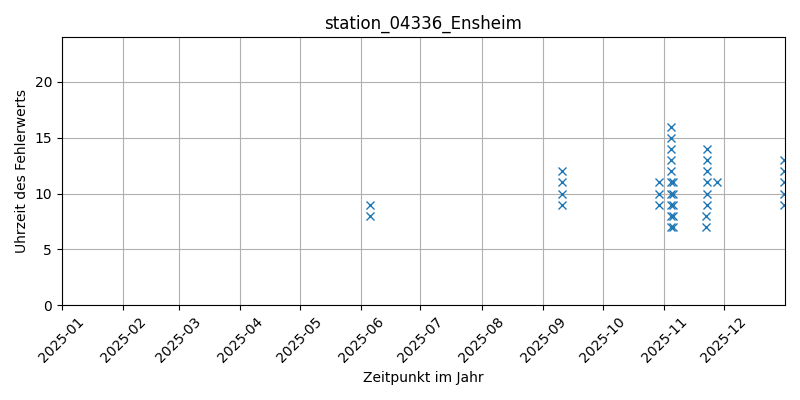

Data behind this chart, as committed beside it:
Year; Month; Day; Hour; Minute; GHI; DHI; Tamb; validation
2025; 1; 1; 0; 32; 0.0; 0.0; 7.0; 2
2025; 1; 1; 1; 32; 0.0; 0.0; 7.0; 2
2025; 1; 1; 2; 32; 0.0; 0.0; 7.0; 2
2025; 1; 1; 3; 32; 0.0; 0.0; 7.0; 2
2025; 1; 1; 4; 32; 0.0; 0.0; 7.0; 2
2025; 1; 1; 5; 32; 0.0; 0.0; 7.0; 2
2025; 1; 1; 6; 32; 0.0; 0.0; 7.0; 2
2025; 1; 1; 7; 32; 0.0; 0.0; 7.0; 2
2025; 1; 1; 8; 32; 58.33; 41.67; 7.0; 2
2025; 1; 1; 9; 32; 208.3; 97.22; 7.0; 2
2025; 1; 1; 10; 32; 238.9; 116.7; 7.0; 2
2025; 1; 1; 11; 32; 322.2; 158.3; 1.6; 0
2025; 1; 1; 12; 32; 275.0; 147.2; 2.7; 0
2025; 1; 1; 13; 32; 208.3; 113.9; 3.7; 0
2025; 1; 1; 14; 32; 138.9; 94.44; 4.4; 0
2025; 1; 1; 15; 32; 44.44; 38.89; 4.1; 0
2025; 1; 1; 16; 32; 0.0; 0.0; 3.2; 0
2025; 1; 1; 17; 32; 0.0; 0.0; 3.0; 0
2025; 1; 1; 18; 32; 0.0; 0.0; 3.3; 0
2025; 1; 1; 19; 32; 0.0; 0.0; 3.4; 0
2025; 1; 1; 20; 32; 0.0; 0.0; 3.6; 0
2025; 1; 1; 21; 32; 0.0; 0.0; 3.8; 0
2025; 1; 1; 22; 32; 0.0; 0.0; 4.5; 0
2025; 1; 1; 23; 32; 0.0; 0.0; 4.5; 0
2025; 1; 2; 0; 31; 0.0; 0.0; 4.9; 0
2025; 1; 2; 1; 31; 0.0; 0.0; 5.0; 0
2025; 1; 2; 2; 31; 0.0; 0.0; 4.9; 0
2025; 1; 2; 3; 31; 0.0; 0.0; 5.0; 0
2025; 1; 2; 4; 31; 0.0; 0.0; 5.2; 0
2025; 1; 2; 5; 31; 0.0; 0.0; 4.6; 0
2025; 1; 2; 6; 31; 0.0; 0.0; 4.1; 0
2025; 1; 2; 7; 31; 0.0; 0.0; 4.0; 0
2025; 1; 2; 8; 31; 5.556; 5.556; 3.7; 0
2025; 1; 2; 9; 31; 11.11; 11.11; 3.9; 0
2025; 1; 2; 10; 31; 16.67; 16.67; 3.1; 0
2025; 1; 2; 11; 31; 27.78; 27.78; 1.1; 0
2025; 1; 2; 12; 31; 22.22; 22.22; 0.5; 0
2025; 1; 2; 13; 31; 19.44; 19.44; 0.1; 0
2025; 1; 2; 14; 31; 13.89; 13.89; 0.0; 0
2025; 1; 2; 15; 31; 11.11; 11.11; 0.0; 0
2025; 1; 2; 16; 31; 0.0; 0.0; 0.0; 0
2025; 1; 2; 17; 31; 0.0; 0.0; 0.1; 0
2025; 1; 2; 18; 31; 0.0; 0.0; 0.3; 0
2025; 1; 2; 19; 31; 0.0; 0.0; 0.1; 0
2025; 1; 2; 20; 31; 0.0; 0.0; 0.3; 0
2025; 1; 2; 21; 31; 0.0; 0.0; 0.1; 0
2025; 1; 2; 22; 31; 0.0; 0.0; 0.1; 0
2025; 1; 2; 23; 31; 0.0; 0.0; 0.1; 0
2025; 1; 3; 0; 31; 0.0; 0.0; 0.0; 0
2025; 1; 3; 1; 31; 0.0; 0.0; 0.1; 0
2025; 1; 3; 2; 32; 0.0; 0.0; 0.0; 0
2025; 1; 3; 3; 32; 0.0; 0.0; 0.0; 0
2025; 1; 3; 4; 32; 0.0; 0.0; 7.0; 2
2025; 1; 3; 5; 32; 0.0; 0.0; 7.0; 2
2025; 1; 3; 6; 32; 0.0; 0.0; 7.0; 2
2025; 1; 3; 7; 32; 0.0; 0.0; 7.0; 2
2025; 1; 3; 8; 32; 27.78; 27.78; 7.0; 2
2025; 1; 3; 9; 32; 77.78; 75.0; 7.0; 2
2025; 1; 3; 10; 32; 125.0; 119.4; 7.0; 2
2025; 1; 3; 11; 32; 313.9; 152.8; 7.0; 2
... 8,700 more rows
